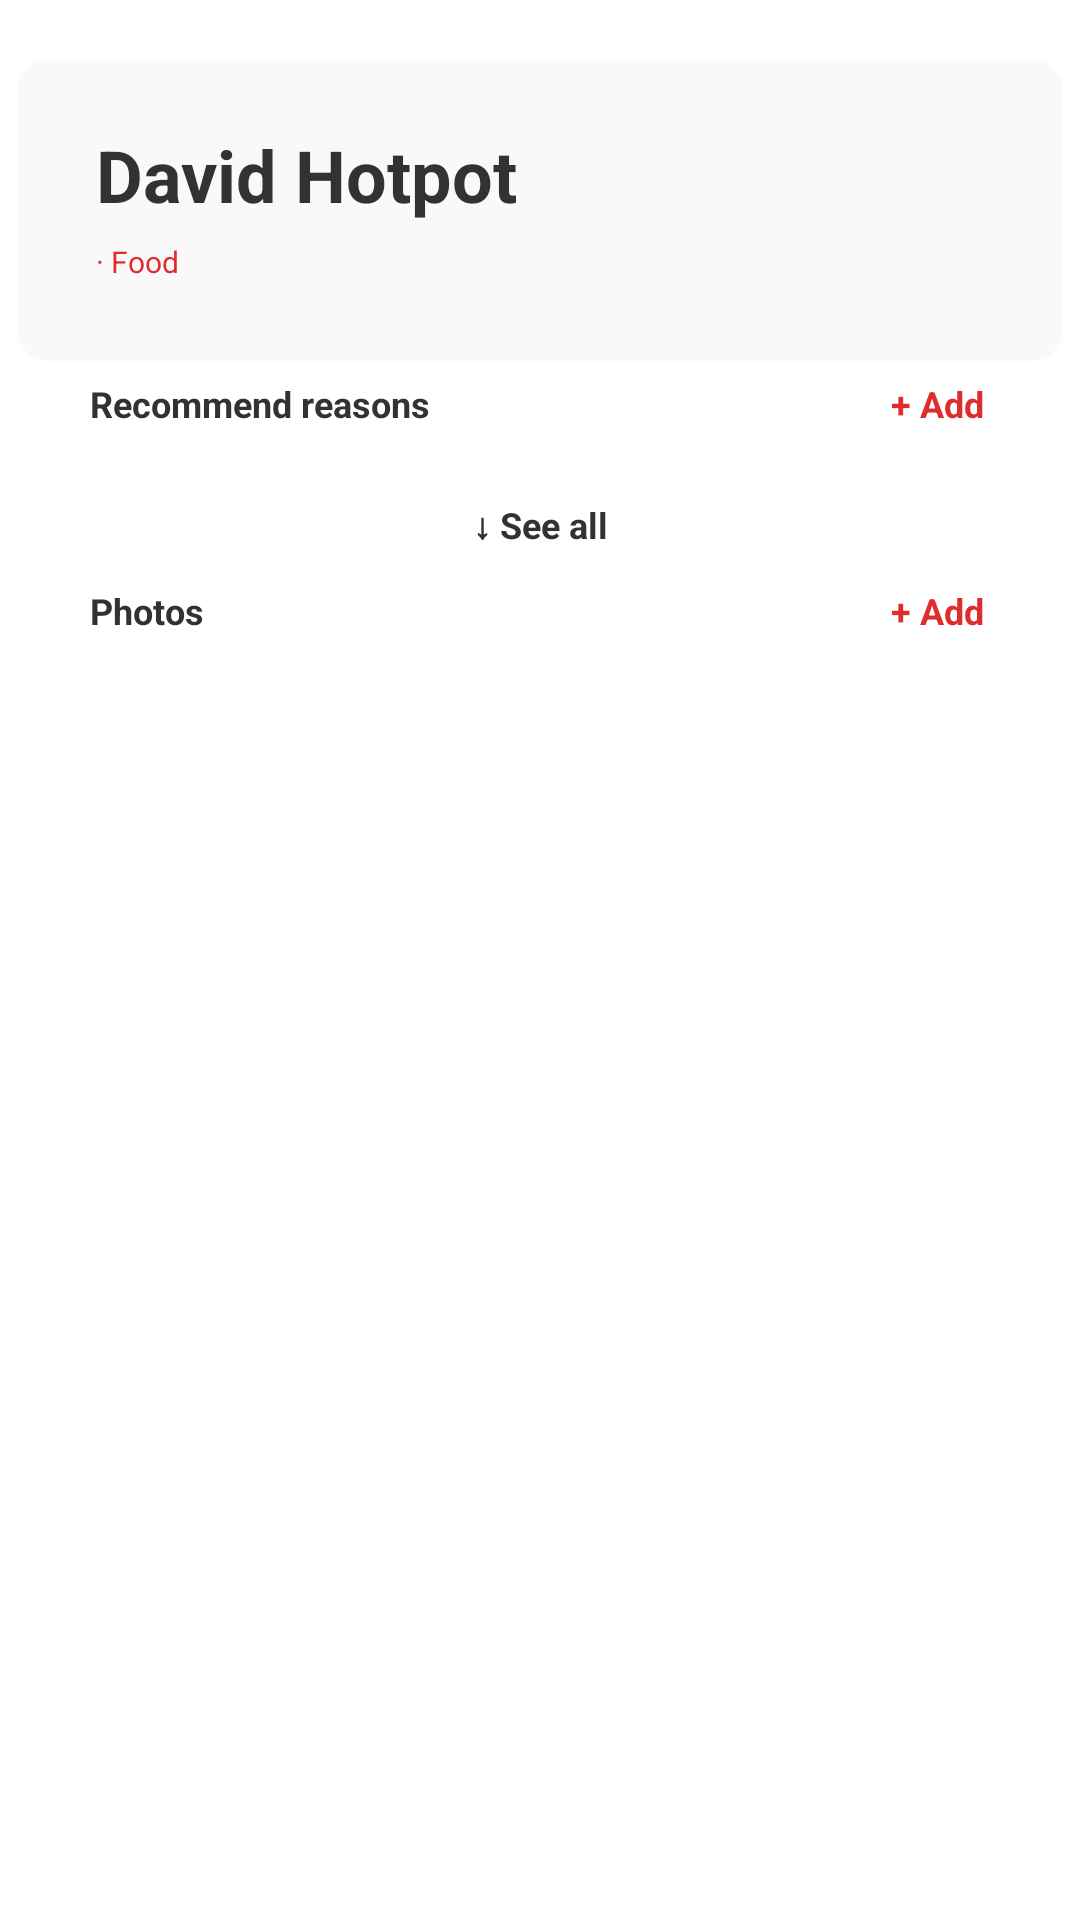

Android layout source for this screen:
<!-- AndroidManifest.xml: application theme Theme.MyApplication -->
<!-- res/layout/place_detail.xml -->
<?xml version="1.0" encoding="utf-8"?>
<androidx.constraintlayout.widget.ConstraintLayout xmlns:android="http://schemas.android.com/apk/res/android"
    android:layout_width="match_parent"
    android:layout_height="match_parent"
    xmlns:app="http://schemas.android.com/apk/res-auto"
    xmlns:tools="http://schemas.android.com/tools">

    <ScrollView
        android:layout_width="match_parent"
        android:layout_height="match_parent"
        >

        <androidx.constraintlayout.widget.ConstraintLayout xmlns:android="http://schemas.android.com/apk/res/android"
            android:layout_width="match_parent"
            android:layout_height="match_parent"
            xmlns:app="http://schemas.android.com/apk/res-auto"
            android:paddingBottom="40dp">

            <androidx.constraintlayout.widget.ConstraintLayout
                android:id="@+id/top_section"
                xmlns:android="http://schemas.android.com/apk/res/android"
                android:layout_width="match_parent"
                android:layout_height="wrap_content"
                app:layout_constraintStart_toStartOf="parent"
                app:layout_constraintEnd_toEndOf="parent"
                app:layout_constraintTop_toTopOf="parent"
                android:background="@drawable/place_background"
                android:layout_marginTop="20dp"
                android:layout_marginStart="6dp"
                android:layout_marginEnd="6dp"
                android:paddingBottom="26dp"
                >

                <androidx.constraintlayout.widget.ConstraintLayout
                    android:layout_width="match_parent"
                    android:layout_height="wrap_content"
                    app:layout_constraintTop_toTopOf="parent"
                    app:layout_constraintStart_toStartOf="parent">

                    <LinearLayout
                        android:id="@+id/place_check"
                        android:layout_width="match_parent"
                        android:layout_height="wrap_content"
                        android:orientation="horizontal"
                        app:layout_constraintTop_toTopOf="parent"
                        app:layout_constraintStart_toStartOf="parent">

                        <TextView
                            android:id="@+id/place_name"
                            android:layout_width="match_parent"
                            android:layout_weight="1"
                            android:layout_height="wrap_content"
                            app:layout_constraintStart_toStartOf="parent"
                            app:layout_constraintTop_toTopOf="parent"
                            android:text="David Hotpot"
                            android:layout_marginTop="20dp"
                            android:layout_marginStart="20dp"
                            android:textSize="24sp"
                            android:textColor="#333232"
                            android:textStyle="bold"
                            />

                        <TextView
                            android:id="@+id/vote"
                            android:layout_width="80dp"
                            android:layout_height="26dp"
                            android:text="VOTE"
                            android:visibility="gone"
                            android:layout_marginEnd="20dp"
                            android:layout_marginTop="16dp"
                            android:background="@drawable/bg_manage_group"
                            android:textColor="#FA4A0C"
                            android:gravity="center"
                            android:textSize="11.5sp"
                            android:textStyle="bold"
                            />

                    </LinearLayout>


                    <LinearLayout
                        android:id="@+id/address_layout"
                        android:layout_width="match_parent"
                        android:layout_height="14dp"
                        android:orientation="horizontal"
                        android:layout_marginTop="6dp"
                        android:layout_marginStart="20dp"
                        app:layout_constraintStart_toStartOf="parent"
                        app:layout_constraintTop_toBottomOf="@id/place_check"
                        >

                        <LinearLayout
                            android:layout_width="wrap_content"
                            android:layout_height="wrap_content"
                            android:gravity="center_vertical"
                            android:orientation="horizontal"
                            >
                            <TextView
                                android:id="@+id/address"
                                android:layout_width="wrap_content"
                                android:layout_height="match_parent"
                                app:layout_constraintStart_toStartOf="parent"
                                tools:text="279 La Trobe St, Melbourne VIC 3000279 La Trobe St, Melbourne VIC 3000279 La Trobe St, Melbourne VIC 3000"
                                app:layout_constrainedWidth="true"
                                android:textSize="10sp"
                                android:layout_weight="1"
                                android:textColor="#333232"
                                android:ellipsize="marquee"
                                android:focusable="true"
                                android:focusableInTouchMode="true"
                                android:marqueeRepeatLimit="marquee_forever"
                                android:singleLine="true">
                                <requestFocus/>
                            </TextView>

                            <TextView
                                android:id="@+id/type"
                                android:layout_width="wrap_content"
                                android:layout_height="match_parent"
                                app:layout_constraintStart_toEndOf="@id/address"
                                android:text="· Food"

                                android:textSize="10sp"
                                android:textColor="#DF2C2C"

                                />


                        </LinearLayout>



                    </LinearLayout>



                </androidx.constraintlayout.widget.ConstraintLayout>


            </androidx.constraintlayout.widget.ConstraintLayout>

            <LinearLayout
                android:id="@+id/recommend_reason"
                android:layout_width="match_parent"
                android:layout_height="wrap_content"
                android:orientation="horizontal"
                app:layout_constraintTop_toBottomOf="@id/top_section"
                app:layout_constraintStart_toStartOf="@id/top_section"
                app:layout_constraintEnd_toEndOf="@id/top_section"
                android:layout_marginStart="6dp"
                android:layout_marginEnd="6dp"
                >

                <TextView
                    android:id="@+id/reason_hint"
                    android:layout_width="match_parent"
                    android:layout_weight="1"
                    android:layout_height="wrap_content"
                    android:text="Recommend reasons"
                    android:layout_marginTop="6dp"
                    android:layout_marginStart="24dp"
                    android:textSize="12sp"
                    android:textStyle="bold"
                    android:textColor="#333232"
                    />

                <TextView
                    android:id="@+id/reason_add"
                    android:layout_width="wrap_content"
                    android:layout_height="wrap_content"
                    android:text="+ Add"
                    android:layout_marginTop="6dp"
                    android:layout_marginEnd="26dp"
                    android:textSize="12sp"
                    android:textStyle="bold"
                    android:textColor="#DF2C2C"
                    />

            </LinearLayout>

            <androidx.recyclerview.widget.RecyclerView
                android:id="@+id/reasons_list"
                android:layout_width="match_parent"
                android:layout_height="wrap_content"
                android:layout_marginStart="30dp"
                android:layout_marginTop="12dp"
                android:layout_marginEnd="30dp"
                app:layout_constraintTop_toBottomOf="@id/recommend_reason" />

            <TextView
                android:id="@+id/see_all_less"
                android:layout_width="wrap_content"
                android:layout_height="wrap_content"
                app:layout_constraintStart_toStartOf="parent"
                app:layout_constraintEnd_toEndOf="parent"
                app:layout_constraintTop_toBottomOf="@id/reasons_list"
                android:text="↓ See all"
                android:layout_marginTop="12dp"
                android:textSize="12sp"
                android:textColor="#333232"
                android:textStyle="bold"
                />

            <LinearLayout
                android:id="@+id/photo"
                android:layout_width="match_parent"
                android:layout_height="wrap_content"
                android:orientation="horizontal"
                app:layout_constraintTop_toBottomOf="@id/see_all_less"
                app:layout_constraintStart_toStartOf="@id/top_section"
                app:layout_constraintEnd_toEndOf="@id/top_section"
                android:layout_marginStart="6dp"
                android:layout_marginEnd="6dp"
                android:layout_marginTop="6dp"
                >

                <TextView
                    android:id="@+id/photo_hint"
                    android:layout_width="match_parent"
                    android:layout_weight="1"
                    android:layout_height="wrap_content"
                    android:text="Photos"
                    android:layout_marginTop="6dp"
                    android:layout_marginStart="24dp"
                    android:textSize="12sp"
                    android:textStyle="bold"
                    android:textColor="#333232"
                    />

                <TextView
                    android:id="@+id/photo_add"
                    android:layout_width="wrap_content"
                    android:layout_height="wrap_content"
                    android:text="+ Add"
                    android:layout_marginTop="6dp"
                    android:layout_marginEnd="26dp"
                    android:textSize="12sp"
                    android:textStyle="bold"
                    android:textColor="#DF2C2C"
                    />


            </LinearLayout>

            <androidx.recyclerview.widget.RecyclerView
                android:id="@+id/photos"
                android:layout_width="match_parent"
                android:layout_height="wrap_content"
                android:layout_marginStart="30dp"
                android:layout_marginTop="12dp"
                android:layout_marginEnd="30dp"
                app:layout_constraintTop_toBottomOf="@id/photo" />





        </androidx.constraintlayout.widget.ConstraintLayout>

    </ScrollView>




</androidx.constraintlayout.widget.ConstraintLayout>
<!-- resources referenced by this layout -->
<resources>
  <!-- drawable bg_manage_group (drawable) -->
  <?xml version="1.0" encoding="utf-8"?>
  <shape xmlns:android="http://schemas.android.com/apk/res/android">
  
      
      <solid android:color="#FFFEFE"/>
      
      <stroke
          android:width="1dp"
          android:color="#FA4A0C"/>
      
      <corners android:radius="40dp" />
      
      <padding
          android:top="2dp"
          android:bottom="2dp"
          android:left="6dp"
          android:right="6dp"/>
  
  </shape>
  <!-- drawable place_background (drawable) -->
  <?xml version="1.0" encoding="utf-8"?>
  <shape xmlns:tools="http://schemas.android.com/tools"
      xmlns:android="http://schemas.android.com/apk/res/android"
      tools:ignore="ExtraText">
  
      
      <solid android:color="#FAF9F9"
          android:shadowColor="@color/black"
          android:shadowDx="4"
          android:shadowDy="4"
          android:shadowRadius="5"
          />
  
      
      <corners android:radius="10dp"/>
      
      <padding
          android:top="2dp"
          android:bottom="2dp"
          android:left="6dp"
          android:right="6dp"/>
  
  </shape>
  <style name="Theme.MyApplication" parent="Theme.MaterialComponents.Light.DarkActionBar">
          
          <item name="colorPrimary">#FA4A0C</item>
          <item name="colorPrimaryVariant">#FA4A0C</item>
          <item name="colorOnPrimary">@color/white</item>
          
          <item name="colorSecondary">#FFB499</item>
          <item name="colorSecondaryVariant">#FA4A0C</item>
          <item name="colorOnSecondary">@color/white</item>
          
          <item name="android:statusBarColor" tools:targetApi="l">?attr/colorPrimaryVariant</item>
          
      </style>
  <!-- not gathered from this repository: default colours our renderer supplied (Android Studio template values) -->
  <color name="black">#FF000000</color>
  <color name="white">#FFFFFFFF</color>
</resources>
